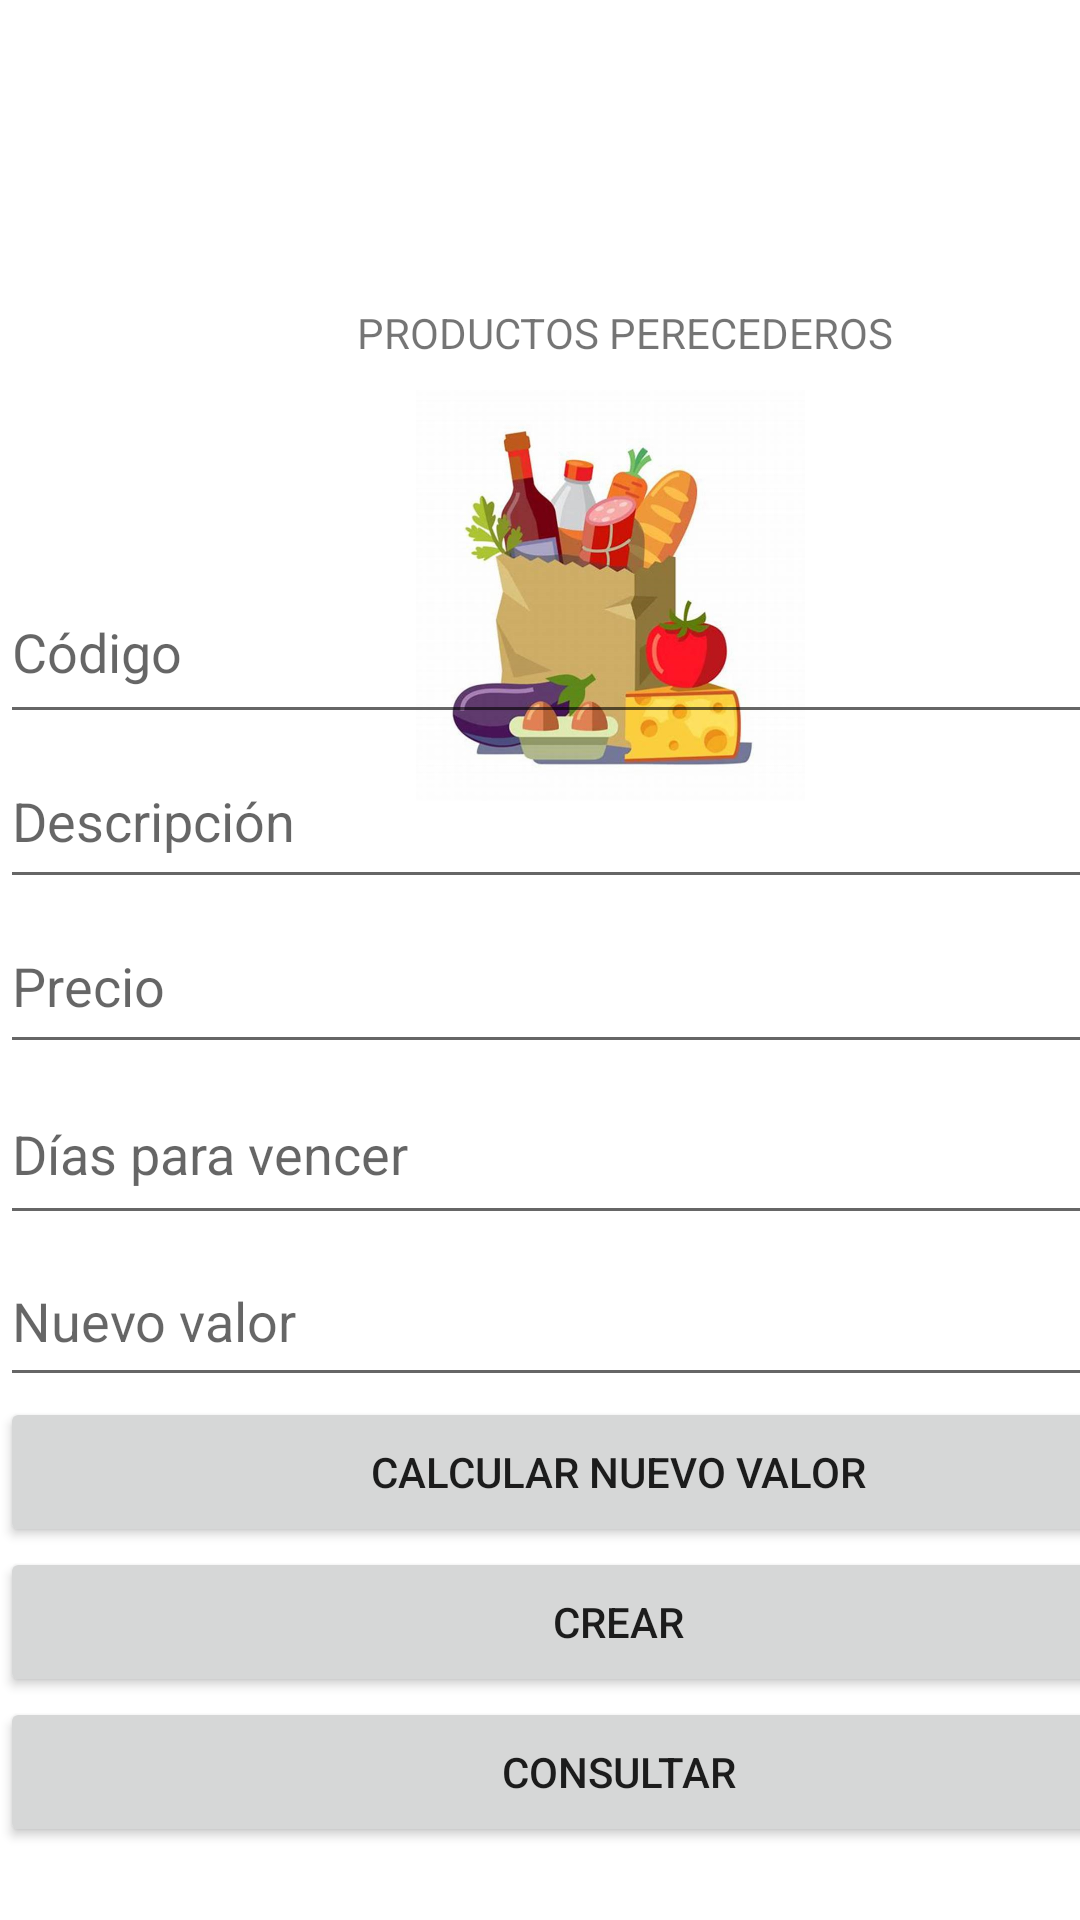

Write the Android layout XML for this screen, with the resource values it uses.
<!-- AndroidManifest.xml: application theme Theme.EVA02 -->
<!-- res/layout/activity_perecederos.xml -->
<?xml version="1.0" encoding="utf-8"?>
<androidx.constraintlayout.widget.ConstraintLayout xmlns:android="http://schemas.android.com/apk/res/android"
    xmlns:app="http://schemas.android.com/apk/res-auto"
    xmlns:tools="http://schemas.android.com/tools"
    android:layout_width="match_parent"
    android:layout_height="match_parent"
    tools:context=".Perecederos">

    <TextView
        android:id="@+id/textView2"
        android:layout_width="416dp"
        android:layout_height="22dp"
        android:layout_marginTop="100dp"
        android:layout_weight="1"
        android:gravity="center|center_horizontal|center_vertical"
        android:text="PRODUCTOS PERECEDEROS"
        app:layout_constraintEnd_toEndOf="parent"
        app:layout_constraintHorizontal_bias="0.0"
        app:layout_constraintStart_toStartOf="parent"
        app:layout_constraintTop_toTopOf="parent" />

    <ImageView
        android:id="@+id/imageView3"
        android:layout_width="407dp"
        android:layout_height="137dp"
        android:layout_marginTop="8dp"
        app:layout_constraintEnd_toEndOf="parent"
        app:layout_constraintHorizontal_bias="0.0"
        app:layout_constraintStart_toStartOf="parent"
        app:layout_constraintTop_toBottomOf="@+id/textView2"
        app:srcCompat="@drawable/perece" />

    <LinearLayout
        android:id="@+id/linearLayout3"
        android:layout_width="412dp"
        android:layout_height="429dp"
        android:orientation="vertical"
        app:layout_constraintBottom_toBottomOf="parent"
        app:layout_constraintEnd_toEndOf="parent"
        app:layout_constraintHorizontal_bias="0.0"
        app:layout_constraintStart_toStartOf="parent"
        app:layout_constraintTop_toTopOf="parent"
        app:layout_constraintVertical_bias="0.884">

        <EditText
            android:id="@+id/etxtCodigoP"
            android:layout_width="match_parent"
            android:layout_height="28dp"
            android:layout_weight="1"
            android:ems="10"
            android:hint="Código"
            android:inputType="text" />

        <EditText
            android:id="@+id/etxtDescripcionP"
            android:layout_width="match_parent"
            android:layout_height="25dp"
            android:layout_weight="1"
            android:ems="10"
            android:hint="Descripción"
            android:inputType="text" />

        <EditText
            android:id="@+id/etxtPrecioP"
            android:layout_width="match_parent"
            android:layout_height="25dp"
            android:layout_weight="1"
            android:ems="10"
            android:hint="Precio"
            android:inputType="text" />

        <EditText
            android:id="@+id/etxtDíasP"
            android:layout_width="match_parent"
            android:layout_height="27dp"
            android:layout_weight="1"
            android:ems="10"
            android:hint="Días para vencer"
            android:inputType="text" />

        <EditText
            android:id="@+id/etxtNuevovalorP"
            android:layout_width="match_parent"
            android:layout_height="24dp"
            android:layout_weight="1"
            android:ems="10"
            android:hint="Nuevo valor"
            android:inputType="text" />

        <Button
            android:id="@+id/btnCalcularNuevovalorP"
            android:layout_width="match_parent"
            android:layout_height="50dp"
            android:text="CALCULAR NUEVO VALOR" />

        <Button
            android:id="@+id/btnCrearP"
            android:layout_width="match_parent"
            android:layout_height="50dp"
            android:text="CREAR" />

        <Button
            android:id="@+id/btnConsultarP"
            android:layout_width="match_parent"
            android:layout_height="50dp"
            android:text="CONSULTAR" />

    </LinearLayout>

</androidx.constraintlayout.widget.ConstraintLayout>
<!-- resources referenced by this layout -->
<resources>
  <!-- drawable perece: png bitmap (drawable, 572948 bytes) -->
  <style name="Theme.EVA02" parent="Theme.MaterialComponents.DayNight.DarkActionBar">
          
          <item name="colorPrimary">@color/purple_500</item>
          <item name="colorPrimaryVariant">@color/purple_700</item>
          <item name="colorOnPrimary">@color/white</item>
          
          <item name="colorSecondary">@color/teal_200</item>
          <item name="colorSecondaryVariant">@color/teal_700</item>
          <item name="colorOnSecondary">@color/black</item>
          
          <item name="android:statusBarColor">?attr/colorPrimaryVariant</item>
          
      </style>
  <!-- not gathered from this repository: default colours our renderer supplied (Android Studio template values) -->
  <color name="purple_500">#FF6200EE</color>
  <color name="purple_700">#FF3700B3</color>
  <color name="teal_200">#FF03DAC5</color>
  <color name="teal_700">#FF018786</color>
  <color name="black">#FF000000</color>
  <color name="white">#FFFFFFFF</color>
</resources>
